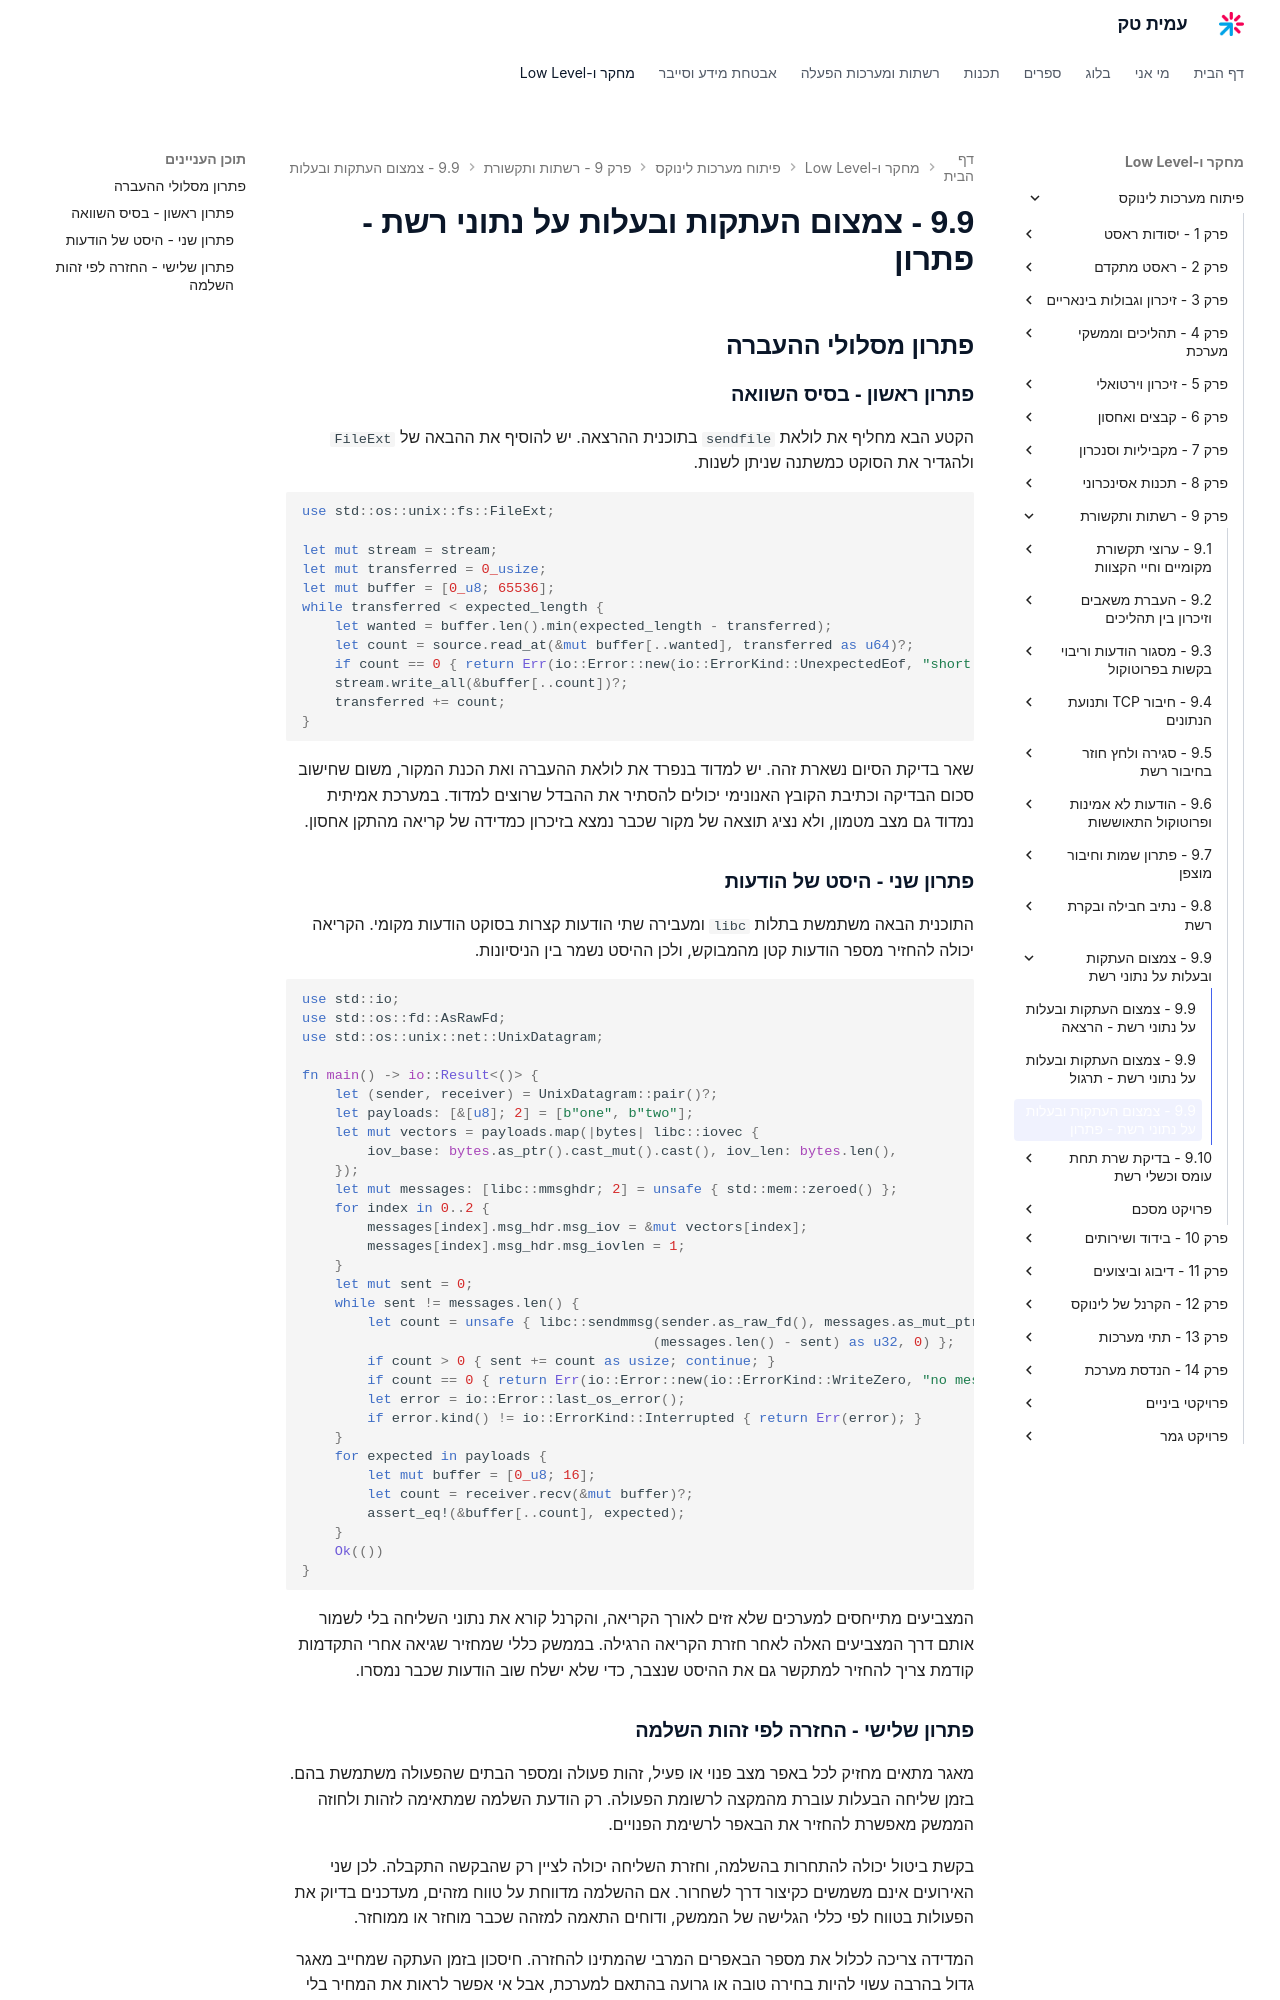

repository: AmitPinchasi/amittech · page: פיתוח-מערכות-לינוקס/9 - רשתות ותקשורת/9.9 - צמצום העתקות ובעלות על נתוני רשת/9.9 - צמצום העתקות ובעלות על נתוני רשת - פתרון/index.html · generator: mkdocs

## פתרון מסלולי ההעברה

### פתרון ראשון - בסיס השוואה

הקטע הבא מחליף את לולאת `sendfile` בתוכנית ההרצאה. יש להוסיף את ההבאה של `FileExt` ולהגדיר את הסוקט כמשתנה שניתן לשנות.

```rust
use std::os::unix::fs::FileExt;

let mut stream = stream;
let mut transferred = 0_usize;
let mut buffer = [0_u8; 65536];
while transferred < expected_length {
    let wanted = buffer.len().min(expected_length - transferred);
    let count = source.read_at(&mut buffer[..wanted], transferred as u64)?;
    if count == 0 { return Err(io::Error::new(io::ErrorKind::UnexpectedEof, "short source")); }
    stream.write_all(&buffer[..count])?;
    transferred += count;
}
```

שאר בדיקת הסיום נשארת זהה. יש למדוד בנפרד את לולאת ההעברה ואת הכנת המקור, משום שחישוב סכום הבדיקה וכתיבת הקובץ האנונימי יכולים להסתיר את ההבדל שרוצים למדוד. במערכת אמיתית נמדוד גם מצב מטמון, ולא נציג תוצאה של מקור שכבר נמצא בזיכרון כמדידה של קריאה מהתקן אחסון.

### פתרון שני - היסט של הודעות

התוכנית הבאה משתמשת בתלות `libc` ומעבירה שתי הודעות קצרות בסוקט הודעות מקומי. הקריאה יכולה להחזיר מספר הודעות קטן מהמבוקש, ולכן ההיסט נשמר בין הניסיונות.

```rust
use std::io;
use std::os::fd::AsRawFd;
use std::os::unix::net::UnixDatagram;

fn main() -> io::Result<()> {
    let (sender, receiver) = UnixDatagram::pair()?;
    let payloads: [&[u8]; 2] = [b"one", b"two"];
    let mut vectors = payloads.map(|bytes| libc::iovec {
        iov_base: bytes.as_ptr().cast_mut().cast(), iov_len: bytes.len(),
    });
    let mut messages: [libc::mmsghdr; 2] = unsafe { std::mem::zeroed() };
    for index in 0..2 {
        messages[index].msg_hdr.msg_iov = &mut vectors[index];
        messages[index].msg_hdr.msg_iovlen = 1;
    }
    let mut sent = 0;
    while sent != messages.len() {
        let count = unsafe { libc::sendmmsg(sender.as_raw_fd(), messages.as_mut_ptr().add(sent),
                                           (messages.len() - sent) as u32, 0) };
        if count > 0 { sent += count as usize; continue; }
        if count == 0 { return Err(io::Error::new(io::ErrorKind::WriteZero, "no messages sent")); }
        let error = io::Error::last_os_error();
        if error.kind() != io::ErrorKind::Interrupted { return Err(error); }
    }
    for expected in payloads {
        let mut buffer = [0_u8; 16];
        let count = receiver.recv(&mut buffer)?;
        assert_eq!(&buffer[..count], expected);
    }
    Ok(())
}
```

המצביעים מתייחסים למערכים שלא זזים לאורך הקריאה, והקרנל קורא את נתוני השליחה בלי לשמור אותם דרך המצביעים האלה לאחר חזרת הקריאה הרגילה. בממשק כללי שמחזיר שגיאה אחרי התקדמות קודמת צריך להחזיר למתקשר גם את ההיסט שנצבר, כדי שלא ישלח שוב הודעות שכבר נמסרו.
